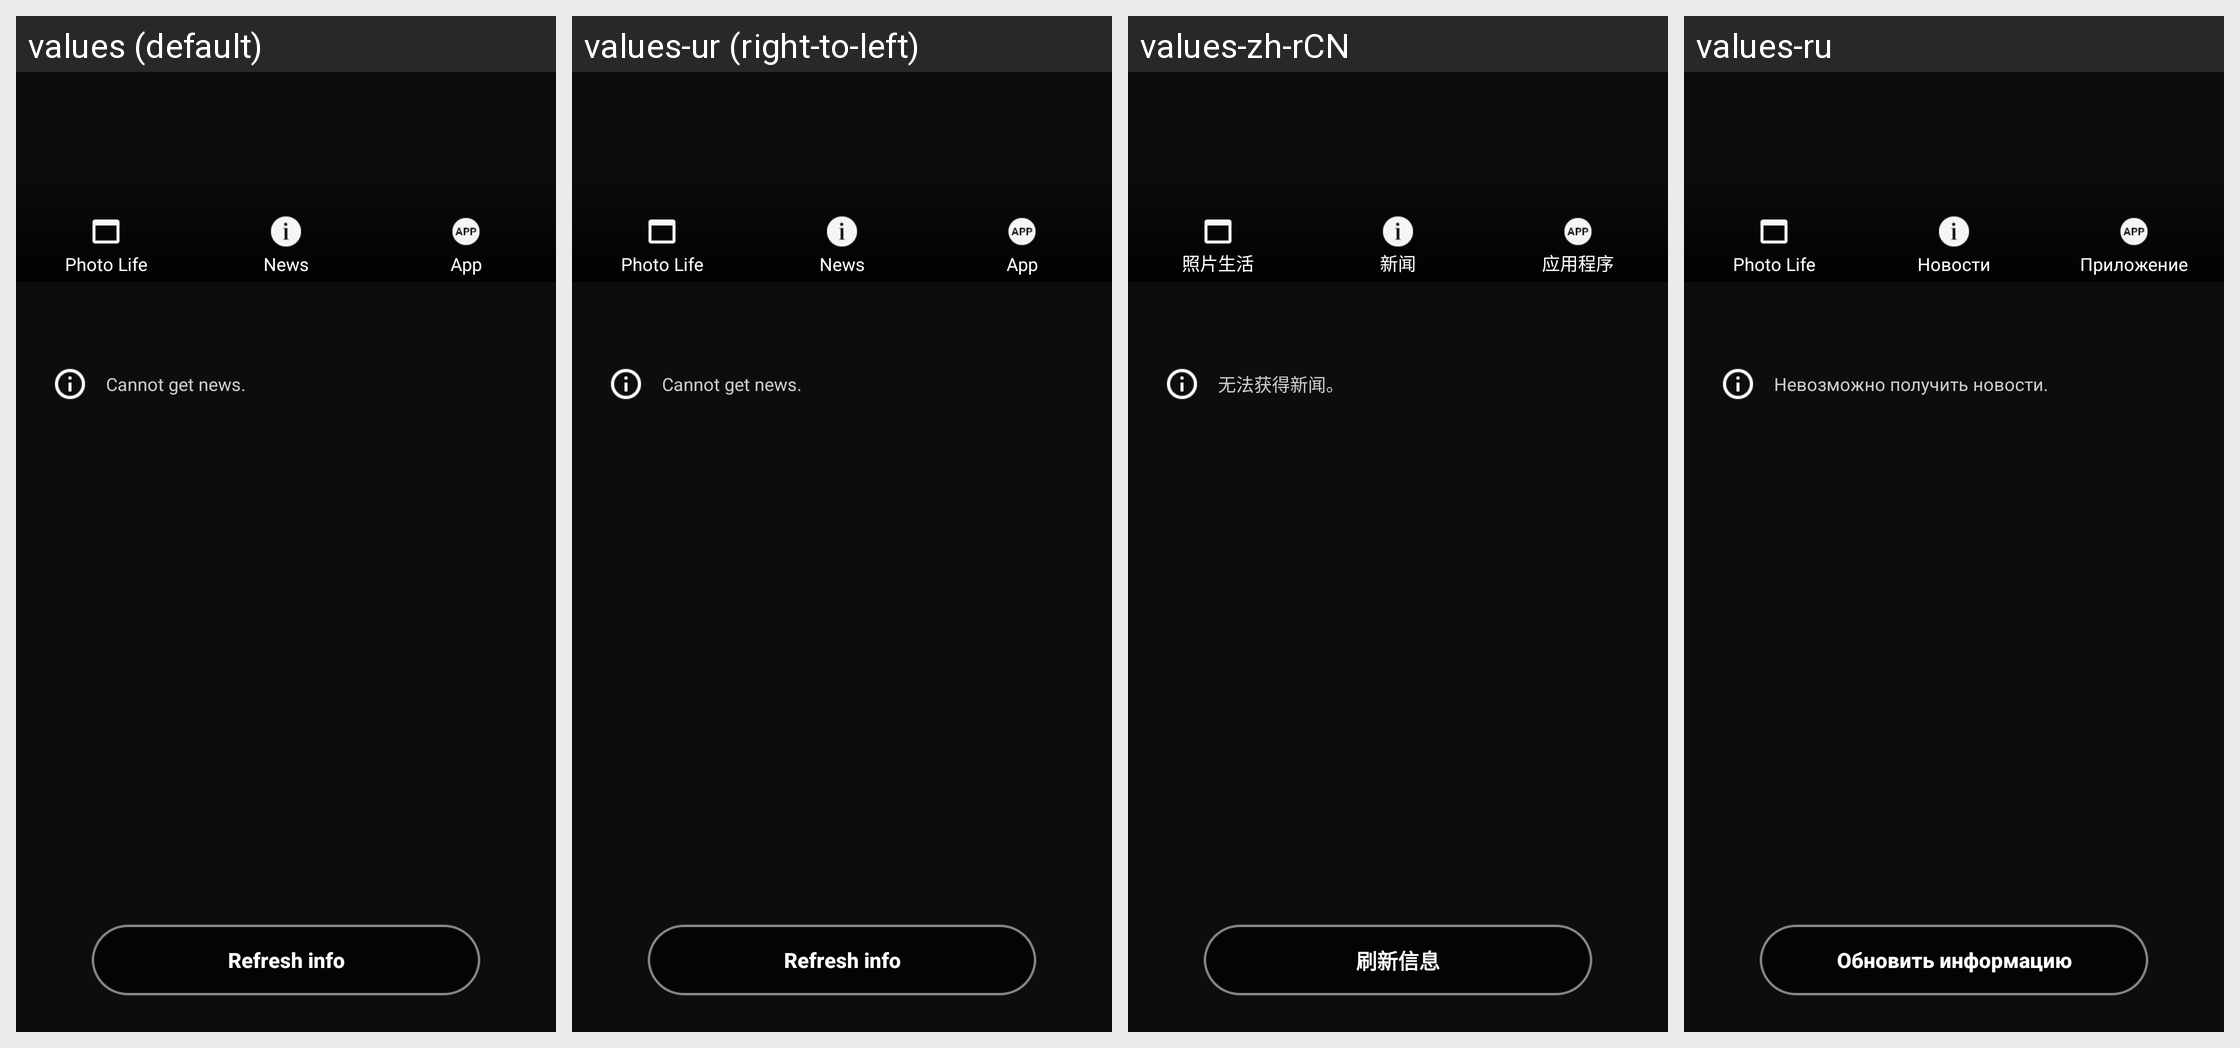

Locale-by-locale string values for the Android screen shown in this grid:
Android screen res/layout/mynikon.xml rendered under 4 locales, left to right: values (default), values-ur (right-to-left), values-zh-rCN, values-ru. Device: Nexus 5 (rendered at 1080×1920; each locale shown at half size, 540×960, under a caption strip naming it); theme AppTheme.
Other locales in the repository, not shown: values-af, values-am, values-ar, values-as, values-az, values-be, values-bg, values-bn, values-bs, values-ca, values-cs, values-da, values-el, values-en-rCA, values-en-rGB, values-en-rIN, values-en-rXC, values-es, values-es-rUS, values-et, values-eu, values-fa, values-fi, values-fr, values-fr-rCA, values-gl, values-gu, values-hi, values-hr, values-hu, values-hy, values-in, values-is, values-iw, values-ka, values-kk, values-km, values-kn, values-ky, values-lo, values-lt, values-lv, values-mk, values-ml, values-mn, values-mr, values-ms, values-my, values-nb, values-ne, values-nl, values-or, values-pa, values-pl, values-pt, values-pt-rBR, values-pt-rPT, values-ro, values-si, values-sk, values-sl, values-sq, values-sr, values-sv, values-sw, values-ta, values-te, values-th, values-tl, values-tr, values-uk, values-uz, values-vi, values-zh-rHK, values-zu.
Strings drawn on this screen, with the default value and each locale's value (text and hints the layout hard-codes, and strings that could not be matched under every locale, appear in the picture but are not listed):

mynikon0_tab0
  values: Photo Life
  values-ur: Photo Life  [not translated; the default value is used]
  values-zh-rCN: 照片生活
  values-ru: Photo Life

mynikon0_tab1
  values: News
  values-ur: News  [not translated; the default value is used]
  values-zh-rCN: 新闻
  values-ru: Новости

mynikon0_tab2
  values: App
  values-ur: App  [not translated; the default value is used]
  values-zh-rCN: 应用程序
  values-ru: Приложение

MID_NEWS_GET_CHANNEL_NONE
  values: There is no news.
  values-ur: There is no news.  [not translated; the default value is used]
  values-zh-rCN: 没有新闻。
  values-ru: Новостей нет.

MID_NEWS_GET_CHANNEL_FAILED
  values: Cannot get news.
  values-ur: Cannot get news.  [not translated; the default value is used]
  values-zh-rCN: 无法获得新闻。
  values-ru: Невозможно получить новости.

MID_CHANNEL_RETRY_GETTING_CHANNEL
  values: Refresh info
  values-ur: Refresh info  [not translated; the default value is used]
  values-zh-rCN: 刷新信息
  values-ru: Обновить информацию
